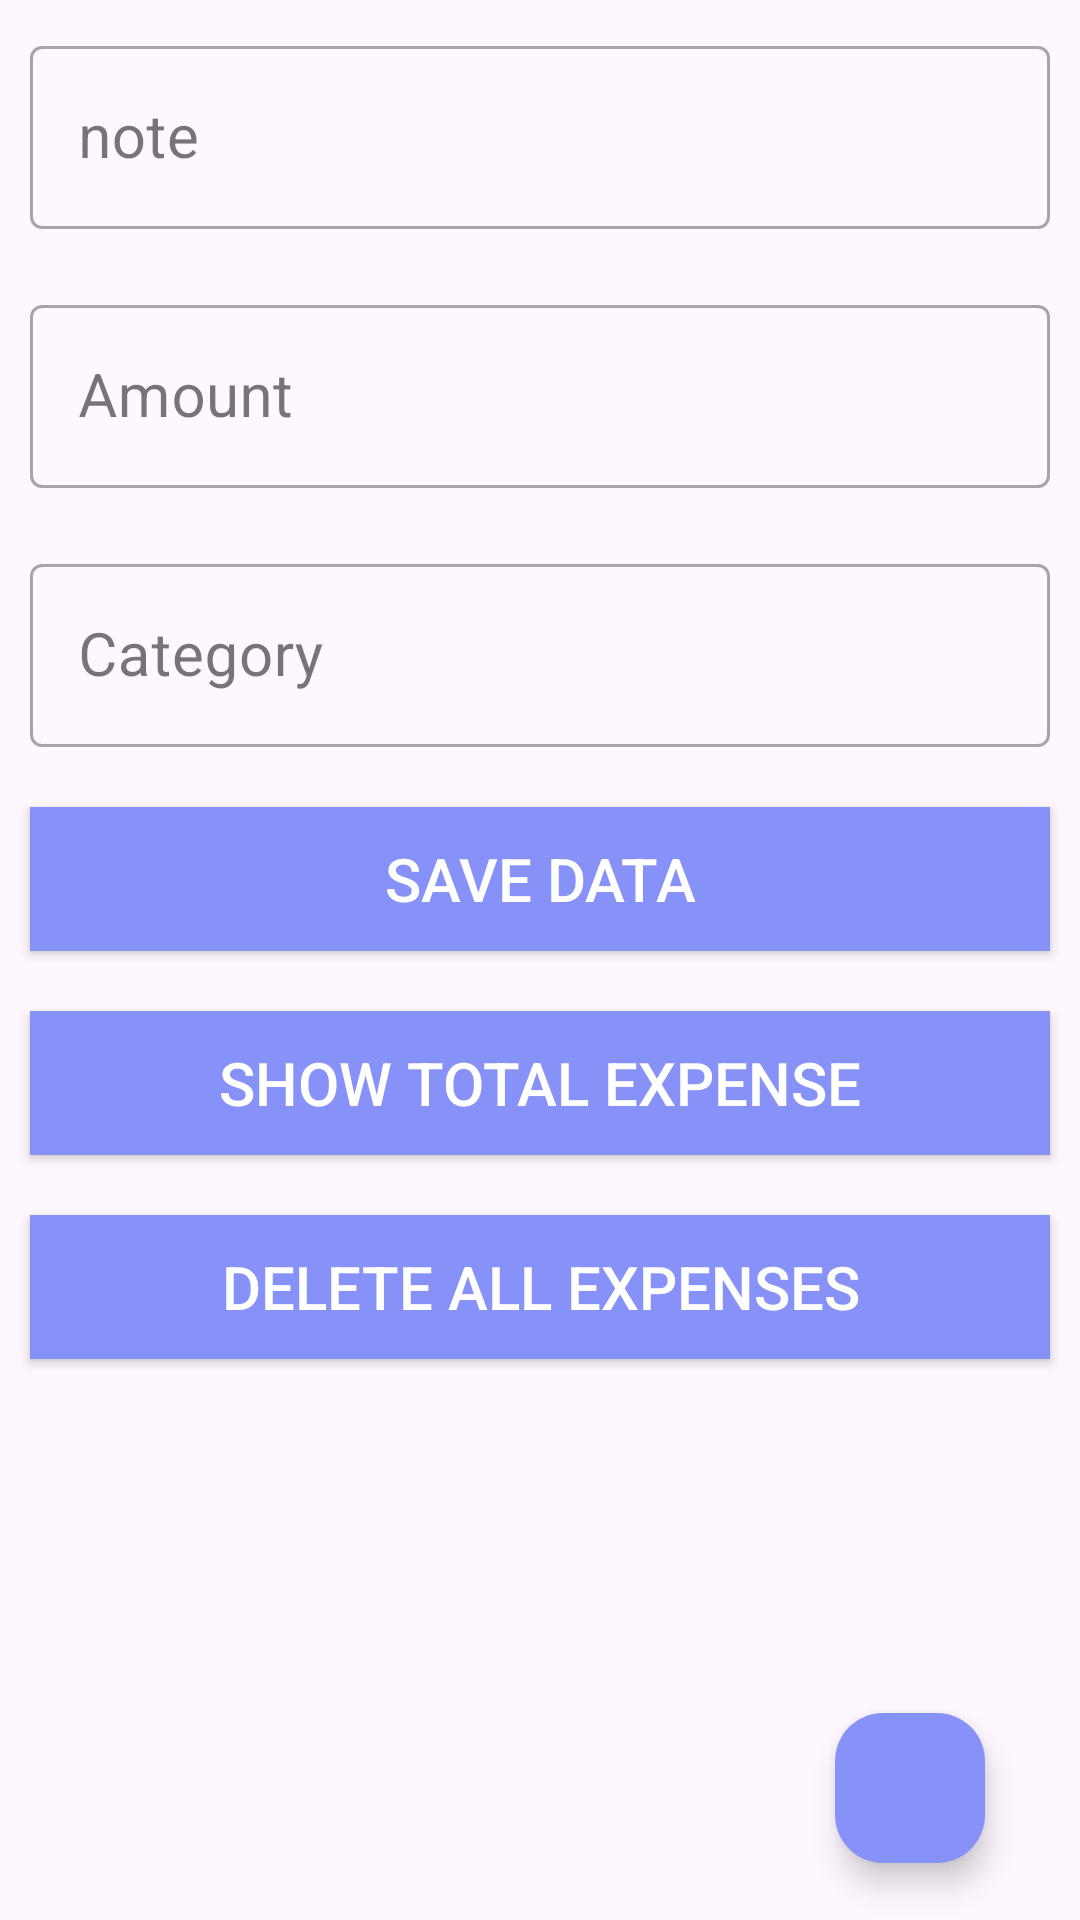

Reconstruct the res/layout file that produces this screen, plus the resources it refers to.
<!-- AndroidManifest.xml: application theme Theme.FinalBudgetMate -->
<!-- res/layout/activity_expense.xml -->
<?xml version="1.0" encoding="utf-8"?>
<androidx.constraintlayout.widget.ConstraintLayout xmlns:android="http://schemas.android.com/apk/res/android"
    xmlns:app="http://schemas.android.com/apk/res-auto"
    xmlns:tools="http://schemas.android.com/tools"
    android:layout_width="match_parent"
    android:layout_height="match_parent"
    tools:context=".ExpenseActivity">
    
    


    <LinearLayout
        android:id="@+id/linearLayout2"
        android:layout_width="match_parent"
        android:layout_height="wrap_content"
        android:layout_marginBottom="292dp"
        android:orientation="vertical"
        app:layout_constraintBottom_toBottomOf="@+id/fbtn"
        app:layout_constraintEnd_toEndOf="parent"
        app:layout_constraintHorizontal_bias="0.0"
        app:layout_constraintStart_toStartOf="parent"
        app:layout_constraintTop_toTopOf="parent"
        app:layout_constraintVertical_bias="0.0">


        <com.google.android.material.textfield.TextInputLayout
            android:id="@+id/nametext"
            style="@style/Widget.MaterialComponents.TextInputLayout.OutlinedBox"
            android:layout_width="match_parent"
            android:layout_height="wrap_content"
            android:layout_margin="10dp">

            <com.google.android.material.textfield.TextInputEditText
                android:id="@+id/note"
                android:layout_width="match_parent"
                android:layout_height="wrap_content"
                android:hint="note"
                android:inputType="text"
                android:textSize="20sp" />
        </com.google.android.material.textfield.TextInputLayout>

        <com.google.android.material.textfield.TextInputLayout
            android:id="@+id/contacttext"
            style="@style/Widget.MaterialComponents.TextInputLayout.OutlinedBox"
            android:layout_width="match_parent"
            android:layout_height="wrap_content"
            android:layout_margin="10dp">

            <com.google.android.material.textfield.TextInputEditText
                android:id="@+id/amount"
                android:layout_width="match_parent"
                android:layout_height="wrap_content"
                android:hint="Amount"

                android:textSize="20sp" />
        </com.google.android.material.textfield.TextInputLayout>

        <com.google.android.material.textfield.TextInputLayout
            android:id="@+id/emailtext"
            style="@style/Widget.MaterialComponents.TextInputLayout.OutlinedBox"
            android:layout_width="match_parent"
            android:layout_height="wrap_content"
            android:layout_margin="10dp">

            <com.google.android.material.textfield.TextInputEditText
                android:id="@+id/category"
                android:layout_width="match_parent"
                android:layout_height="wrap_content"
                android:hint="Category "
                android:inputType="textEmailAddress"
                android:textSize="20sp" />
        </com.google.android.material.textfield.TextInputLayout>

        <androidx.appcompat.widget.AppCompatButton
            android:id="@+id/sbmt_add"
            android:layout_width="match_parent"
            android:layout_height="wrap_content"
            android:layout_gravity="center_horizontal"
            android:layout_margin="10dp"
            android:layout_marginTop="10dp"
            android:background="@color/lavender"
            android:text="Save Data"
            android:textColor="#fff"
            android:textSize="20sp" />

        <androidx.appcompat.widget.AppCompatButton
            android:id="@+id/totalexpense"
            android:layout_width="match_parent"
            android:layout_height="wrap_content"
            android:layout_gravity="center_horizontal"
            android:layout_margin="10dp"
            android:layout_marginTop="10dp"
            android:background="@color/lavender"
            android:text="Show Total Expense"
            android:textColor="#fff"
            android:textSize="20sp" />

        <androidx.appcompat.widget.AppCompatButton
            android:id="@+id/delete"
            android:layout_width="match_parent"
            android:layout_height="wrap_content"
            android:layout_gravity="center_horizontal"
            android:layout_margin="10dp"
            android:layout_marginTop="10dp"
            android:background="@color/lavender"
            android:text="DELETE ALL EXPENSES"
            android:textColor="#fff"
            android:textSize="20sp" />

        <TextView
            android:id="@+id/tvoutput"
            android:layout_width="match_parent"
            android:layout_height="150dp"
            android:gravity="center"
            android:textSize="30dp"
            android:textStyle="bold"
            tools:layout_editor_absoluteX="173dp"
            tools:layout_editor_absoluteY="445dp" />


    </LinearLayout>

    <com.google.android.material.floatingactionbutton.FloatingActionButton
        android:id="@+id/fbtn"
        android:layout_width="wrap_content"
        android:layout_height="wrap_content"
        android:layout_gravity="bottom|right"
        android:layout_margin="19dp"
        android:layout_marginBottom="36dp"
        android:backgroundTint="@color/lavender"
        android:tint="@android:color/white"
        app:fabCustomSize="50dp"
        app:layout_constraintBottom_toBottomOf="parent"
        app:layout_constraintEnd_toEndOf="parent"
        app:layout_constraintHorizontal_bias="0.954"
        app:layout_constraintStart_toStartOf="parent"
        app:srcCompat="@drawable/ic_baseline_chat_24" />




</androidx.constraintlayout.widget.ConstraintLayout>
<!-- resources referenced by this layout -->
<resources>
  <color name="lavender">#8692f7</color>
  <style name="Theme.FinalBudgetMate" parent="Base.Theme.FinalBudgetMate" />
  <style name="Base.Theme.FinalBudgetMate" parent="Theme.Material3.DayNight.NoActionBar">
          
          
      </style>
</resources>
